34-way image classification set "makes" from GitHub (nazarlielmaddin/vehicle-recognizer); label vocabulary: BAIC, BMW, BYD, Bentley, Changan, Chery, Chevrolet, DFSK, Ford, GAC, Geely, GWM, HOWO, Haval, Honda, Hyundai, Infiniti, Jeep, Kia, Lada, Land Rover, Lexus, Li Auto, Lynk, Lynk and Co, Mazda, Mercedes-Benz, Mitsubishi, Nissan, Porsche, Soueast, Toyota, Volkswagen, Zeekr.

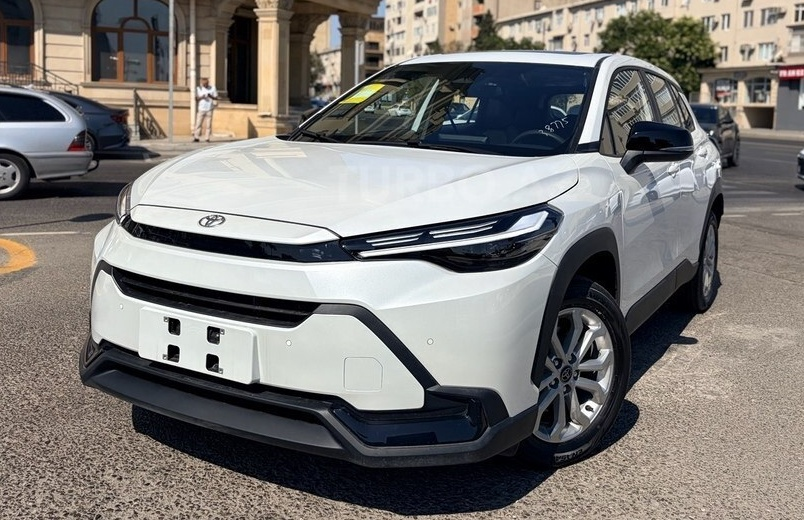
Label: Toyota

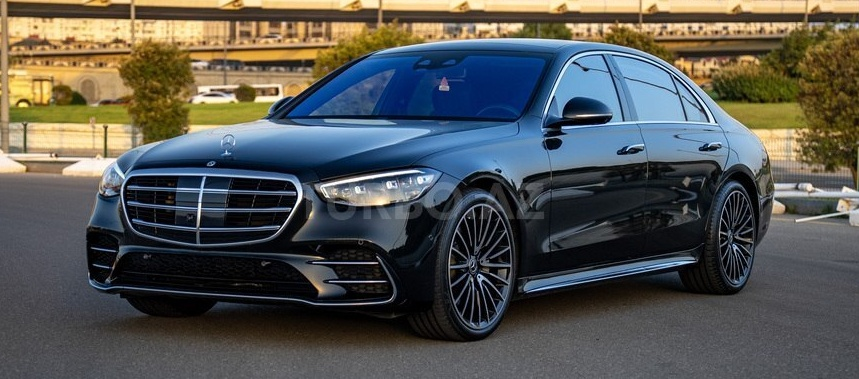
Label: Mercedes-Benz

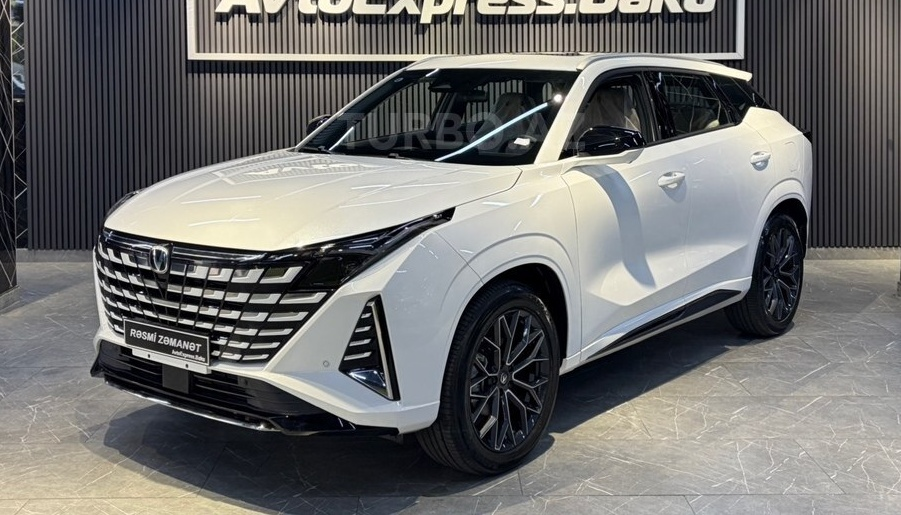
Label: Changan

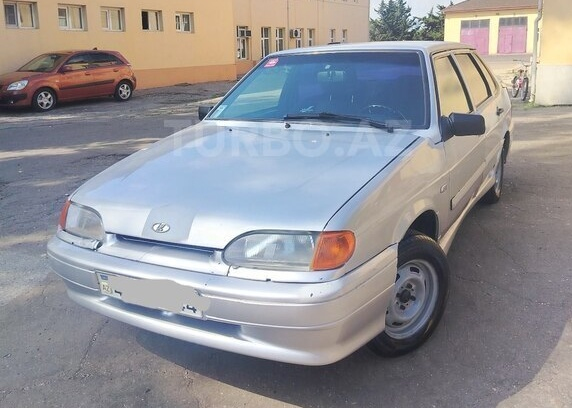
Label: Lada

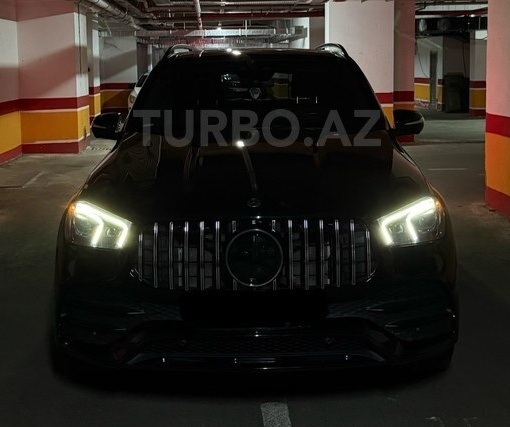
Label: Mercedes-Benz

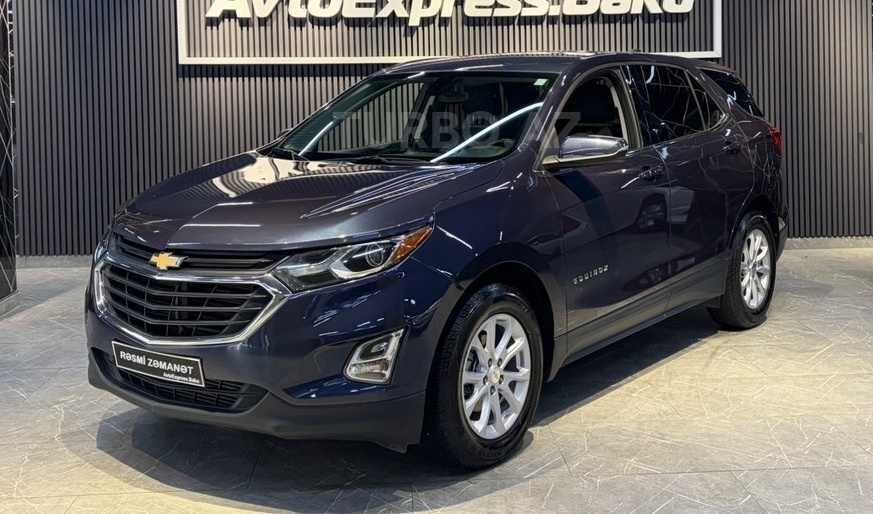
Label: Chevrolet
